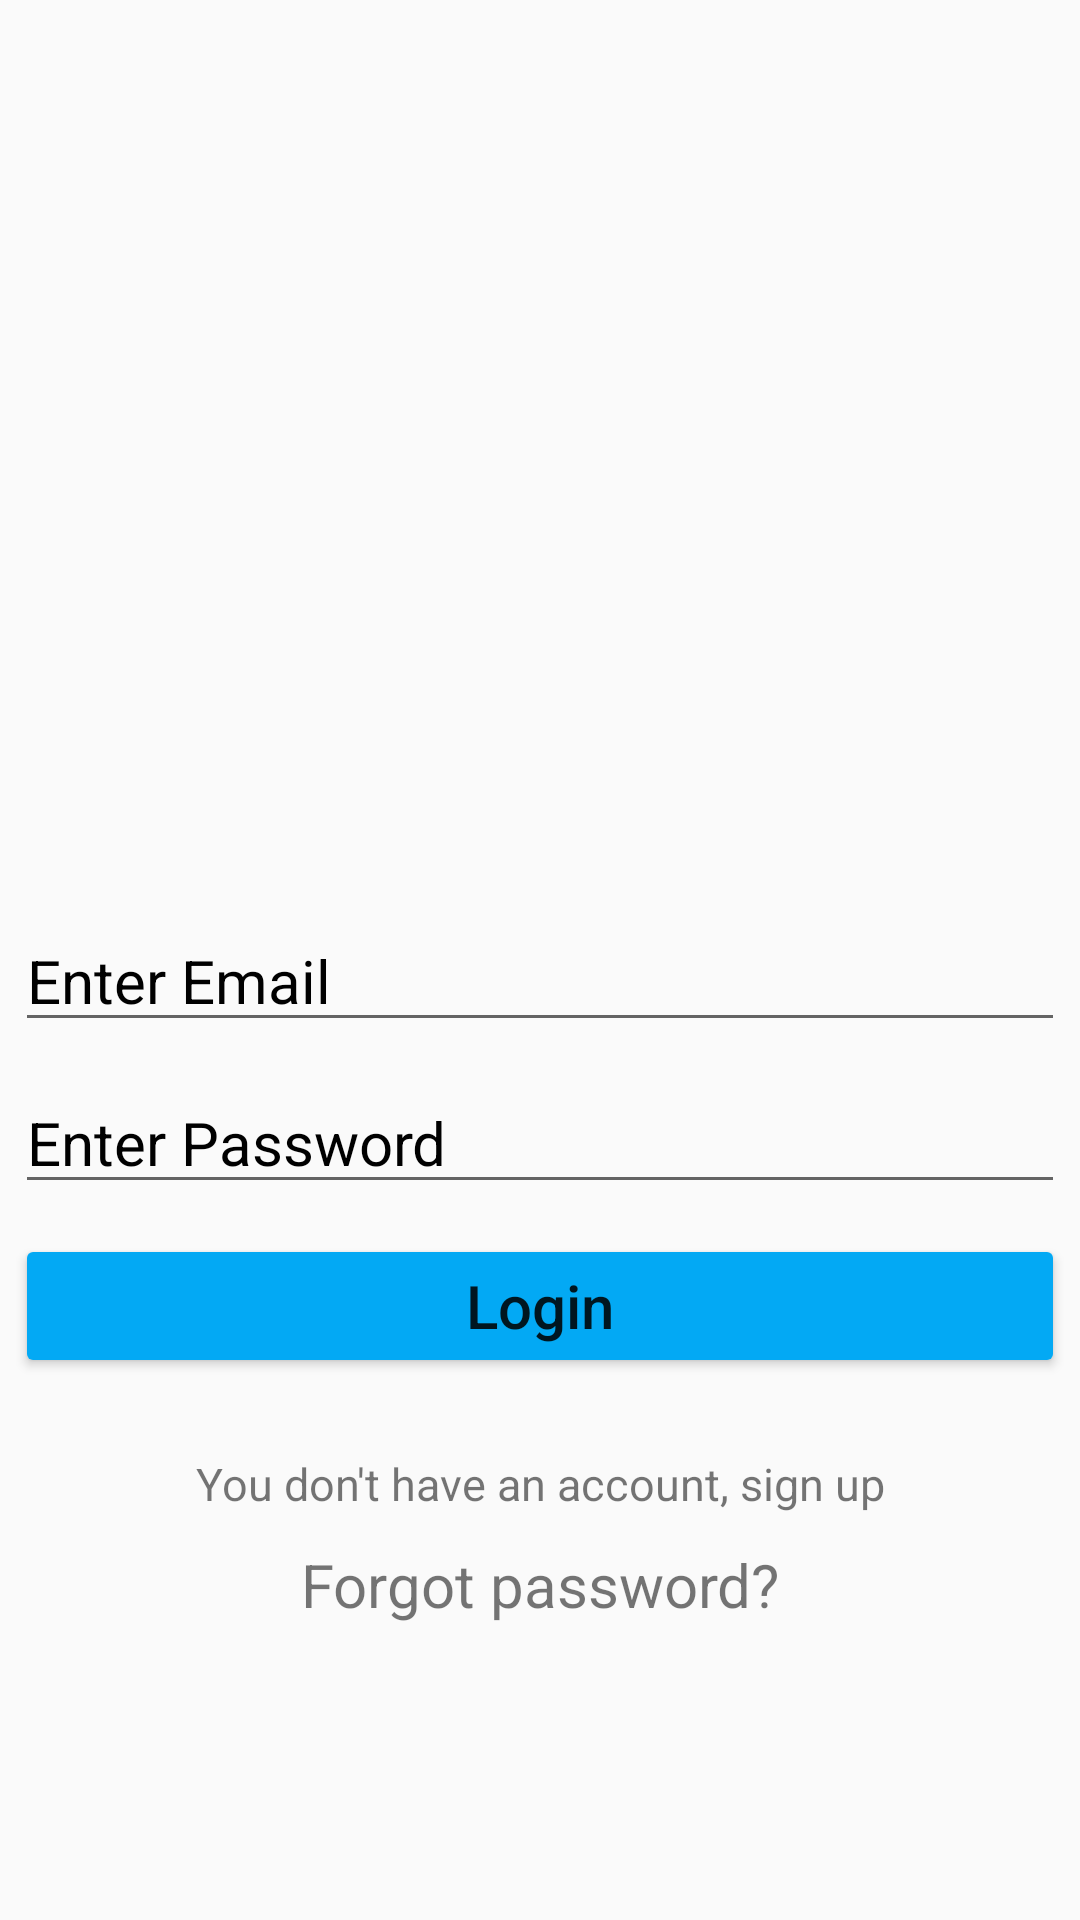

Layout XML and referenced resources for this Android screen:
<!-- AndroidManifest.xml: application theme Theme.Quanlichitieu -->
<!-- res/layout/activity_login.xml -->
<?xml version="1.0" encoding="utf-8"?>
<LinearLayout xmlns:android="http://schemas.android.com/apk/res/android"
    xmlns:app="http://schemas.android.com/apk/res-auto"
    xmlns:tools="http://schemas.android.com/tools"
    android:layout_width="match_parent"
    android:layout_height="match_parent"
    tools:context=".LoginActivity"
    android:orientation="vertical"
    android:gravity="center">
    <ImageView
        android:layout_width="200dp"
        android:layout_height="200dp"
        android:src="@drawable/walleticon"
        />
    <EditText
        android:id="@+id/email"
        android:layout_width="match_parent"
        android:layout_height="wrap_content"
        android:hint="Enter Email"
        android:inputType="textEmailAddress"
        android:textSize="20dp"
        android:imeOptions="actionNext"
        android:textColor="#000"
        android:textColorHint="#000"
        android:layout_margin="5dp"
        />
    <EditText
        android:id="@+id/password"
        android:layout_width="match_parent"
        android:layout_height="wrap_content"
        android:inputType="textPassword"
        android:hint="Enter Password"
        android:imeOptions="actionDone"
        android:textSize="20dp"
        android:textColor="#000"
        android:textColorHint="#000"
        android:layout_margin="5dp"
        />
    <Button
        android:id="@+id/btLogin"
        android:layout_width="match_parent"
        android:layout_height="wrap_content"
        android:textAllCaps="false"
        android:text="Login"
        android:textSize="20dp"
        android:layout_margin="5dp"
        android:backgroundTint="@color/blue1"


        />
    <TextView
        android:id="@+id/loginQn"
        android:layout_width="match_parent"
        android:layout_height="wrap_content"
        android:text="You don't have an account, sign up"
        android:gravity="center"
        android:textSize="15dp"
        android:layout_marginTop="20dp"
        />
    <TextView
        android:layout_marginTop="10dp"
        android:id="@+id/resetPw"
        android:layout_width="match_parent"
        android:layout_height="wrap_content"
        android:text="Forgot password?"
        android:gravity="center"
        android:textSize="20dp"
        />
    

</LinearLayout>
<!-- resources referenced by this layout -->
<resources>
  <color name="blue1">#03A9F4</color>
  <style name="Theme.Quanlichitieu" parent="Theme.AppCompat.DayNight.NoActionBar">
          
          <item name="colorPrimary">@color/purple_500</item>
          <item name="colorPrimaryVariant">@color/purple_700</item>
          <item name="colorOnPrimary">@color/white</item>
          
          <item name="colorSecondary">@color/teal_200</item>
          <item name="colorSecondaryVariant">@color/teal_700</item>
          <item name="colorOnSecondary">@color/black</item>
          
          <item name="android:statusBarColor" tools:targetApi="l">?attr/colorPrimaryVariant</item>
          
      </style>
  <color name="purple_500">#FF6200EE</color>
  <color name="purple_700">#FF3700B3</color>
  <color name="white">#FFFFFFFF</color>
  <color name="teal_200">#FF03DAC5</color>
  <color name="teal_700">#FF018786</color>
  <color name="black">#FF000000</color>
</resources>
